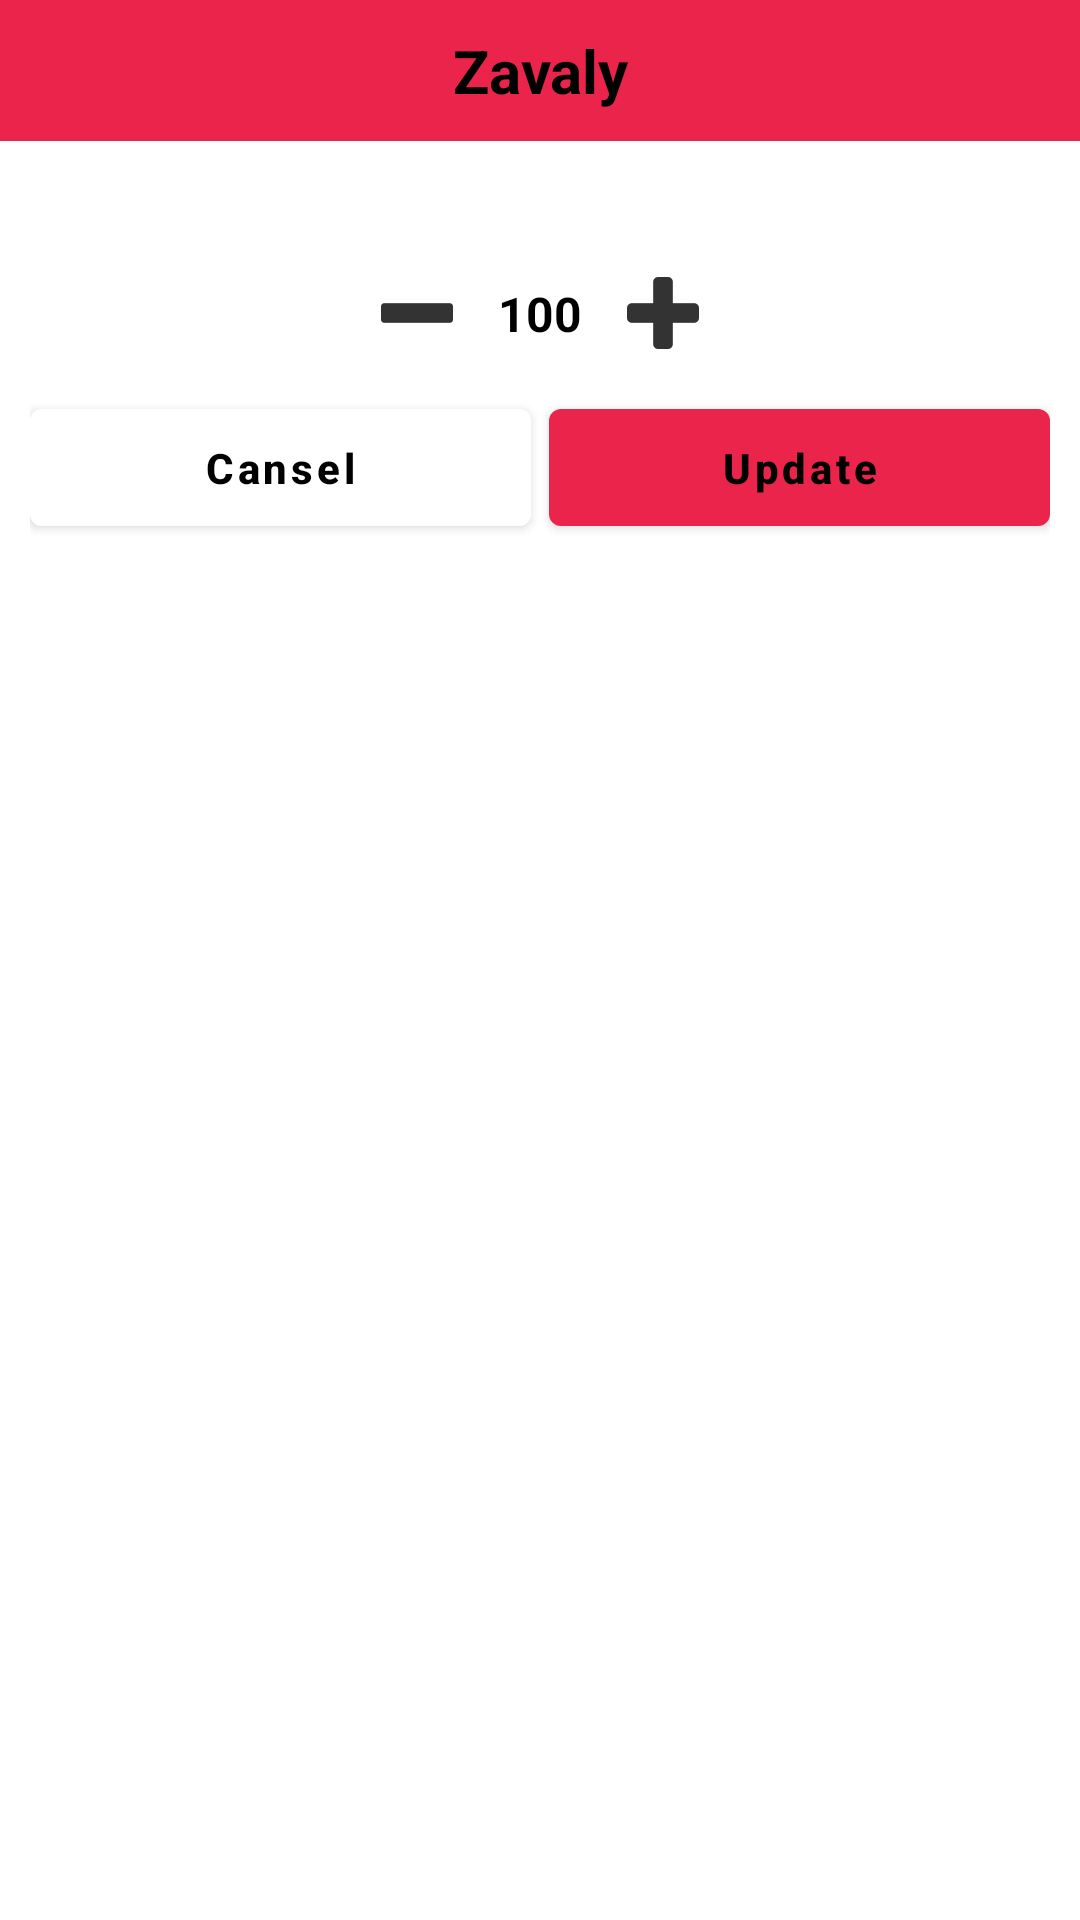

Here is an Android app screen rendered from its layout file. Give the layout XML and the strings, colors and styles it references.
<!-- AndroidManifest.xml: application theme Theme.Zavaly -->
<!-- res/layout/update_cart_dialog.xml -->
<?xml version="1.0" encoding="utf-8"?>
<LinearLayout xmlns:android="http://schemas.android.com/apk/res/android"
    android:layout_width="280dp"
    android:layout_height="wrap_content"
    android:orientation="vertical">

    <TextView
        android:layout_width="match_parent"
        android:layout_height="wrap_content"
        android:background="@color/primary"
        android:padding="10dp"
        android:text="@string/app_name"
        android:textAlignment="center"
        android:textColor="@color/black"
        android:textSize="20sp"
        android:textStyle="bold" />

    <TextView
        android:id="@+id/warning_text"
        android:layout_width="match_parent"
        android:layout_height="wrap_content"
        android:layout_margin="10dp"
        android:textAlignment="center"
        android:textColor="@color/black"
        android:textSize="16sp"
        android:textStyle="bold" />

    <LinearLayout
        android:layout_width="wrap_content"
        android:layout_height="wrap_content"
        android:layout_gravity="center"
        android:gravity="center"
        android:orientation="horizontal">


        <androidx.appcompat.widget.AppCompatImageButton
            android:id="@+id/btn_minus"
            android:layout_width="wrap_content"
            android:layout_height="wrap_content"
            android:layout_marginStart="@dimen/five"
            android:layout_marginEnd="@dimen/five"
            android:background="?selectableItemBackground"
            android:src="@drawable/icon_minus" />

        <androidx.appcompat.widget.AppCompatEditText
            android:id="@+id/et_quantity"
            android:layout_width="wrap_content"
            android:layout_height="wrap_content"
            android:layout_marginStart="@dimen/five"
            android:layout_marginEnd="@dimen/five"
            android:background="@color/transparent"
            android:inputType="number"
            android:padding="@dimen/five"
            android:text="100"
            android:textColor="@color/black"
            android:textSize="@dimen/sixteen_sp"
            android:textStyle="bold" />

        <androidx.appcompat.widget.AppCompatImageButton
            android:id="@+id/btn_plus"
            android:layout_width="wrap_content"
            android:layout_height="wrap_content"
            android:layout_marginStart="@dimen/five"
            android:layout_marginEnd="@dimen/five"
            android:background="?selectableItemBackground"
            android:src="@drawable/icon_plus" />

    </LinearLayout>

    <LinearLayout
        android:id="@+id/btn_layout"
        android:layout_width="match_parent"
        android:layout_height="wrap_content"
        android:layout_margin="10dp"
        android:orientation="horizontal">

        <com.google.android.material.button.MaterialButton
            android:id="@+id/no_btn"
            android:layout_width="0dp"
            android:layout_height="wrap_content"
            android:layout_marginEnd="3dp"
            android:layout_weight="1"
            android:backgroundTint="@color/white"
            android:padding="10dp"
            android:text="Cansel"
            android:textAllCaps="false"
            android:textStyle="bold" />

        <com.google.android.material.button.MaterialButton
            android:id="@+id/yes_btn"
            android:layout_width="0dp"
            android:layout_height="wrap_content"
            android:layout_marginStart="3dp"
            android:layout_weight="1"
            android:padding="10dp"
            android:text="Update"
            android:textAllCaps="false"
            android:textStyle="bold" />

    </LinearLayout>

</LinearLayout>
<!-- resources referenced by this layout -->
<resources>
  <color name="black">#FF000000</color>
  <color name="primary">#eb244b</color>
  <color name="transparent">#00ffffff</color>
  <color name="white">#FFFFFFFF</color>
  <dimen name="five">5dp</dimen>
  <dimen name="sixteen_sp">16sp</dimen>
  <!-- drawable icon_minus: png bitmap (drawable-hdpi, 133 bytes) -->
  <!-- drawable icon_plus: png bitmap (drawable-hdpi, 233 bytes) -->
  <string name="app_name">Zavaly</string>
  <style name="Theme.Zavaly" parent="Theme.MaterialComponents.DayNight.NoActionBar">
          
          <item name="colorPrimary">@color/primary</item>
          <item name="colorPrimaryVariant">@color/primary_varient</item>
          <item name="colorOnPrimary">@color/black</item>
          
          <item name="colorSecondary">@color/secondary</item>
          <item name="colorSecondaryVariant">@color/secondary_varient</item>
          <item name="colorOnSecondary">@color/white</item>
          
          <item name="android:statusBarColor" tools:targetApi="l">?attr/colorPrimaryVariant</item>
          
  
          <item name="android:windowAnimationStyle">@style/CustomTransition</item>
          <item name="colorControlActivated">@color/primary_varient</item>
      </style>
  <color name="primary_varient">#b10024</color>
  <color name="secondary">#ffa204</color>
  <color name="secondary_varient">#c67300</color>
  <style name="CustomTransition" parent="@android:style/Animation.Activity">
          <item name="android:activityOpenEnterAnimation">@anim/slide_in_right</item>
          <item name="android:activityOpenExitAnimation">@anim/slide_out_left</item>
          <item name="android:activityCloseEnterAnimation">@anim/slide_in_left</item>
          <item name="android:activityCloseExitAnimation">@anim/slide_out_right</item>
      </style>
</resources>
